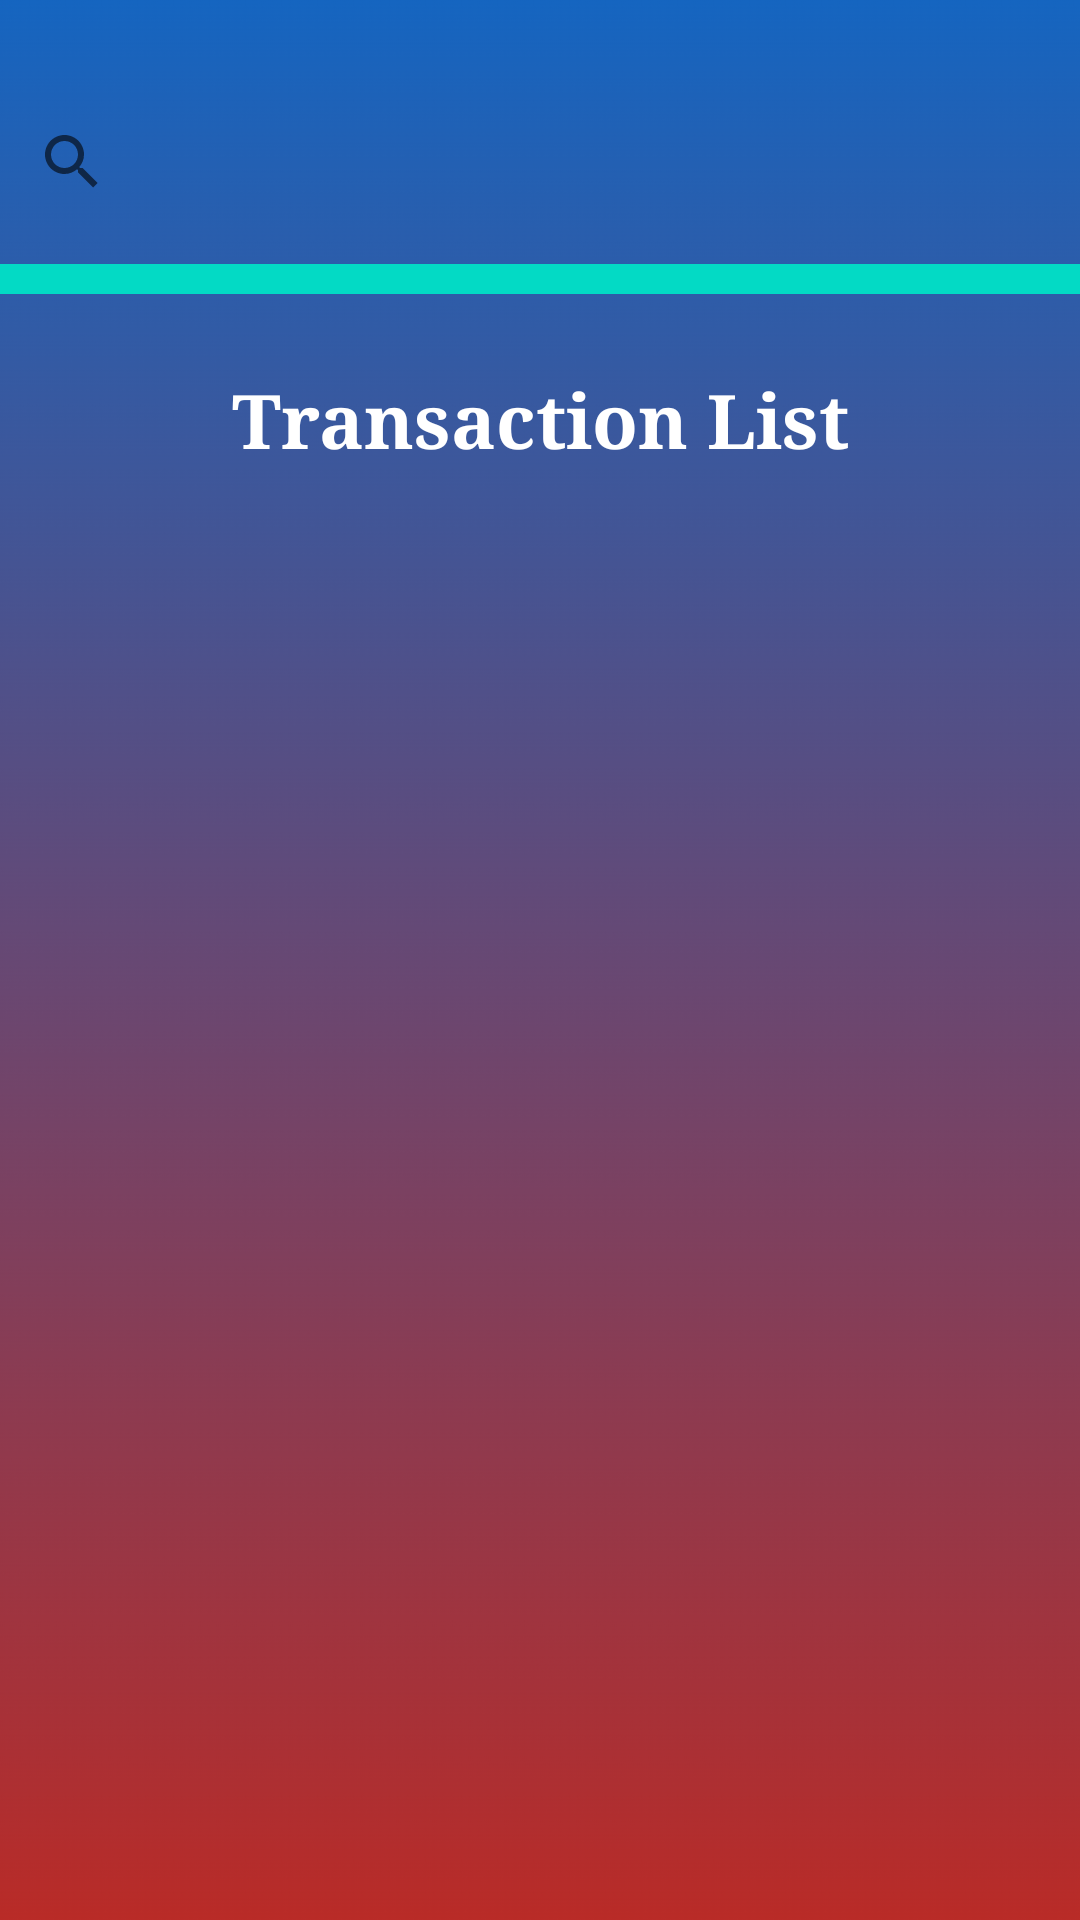

This screen was rendered from an Android layout file. Write that file and the resources it references.
<!-- AndroidManifest.xml: application theme Theme.Banking -->
<!-- res/layout/fragment_transaction.xml -->
<?xml version="1.0" encoding="utf-8"?>
<LinearLayout xmlns:android="http://schemas.android.com/apk/res/android"
    android:orientation="vertical"
    xmlns:app="http://schemas.android.com/apk/res-auto"
    android:layout_width="match_parent"
    android:layout_height="match_parent"
    android:background="@drawable/background">

    <LinearLayout
        android:layout_height="wrap_content"
        android:layout_width="match_parent"
        android:orientation="horizontal"
        android:layout_marginTop="30dp">

        <LinearLayout
            android:layout_width="match_parent"
            android:layout_height="wrap_content"
            android:orientation="vertical"
            android:layout_weight="1.5">

            <SearchView
                android:id="@+id/searchBar"
                android:layout_width="match_parent"
                android:layout_height="match_parent" />
        </LinearLayout>

    </LinearLayout>

    <View
        android:layout_width="match_parent"
        android:layout_height="10dp"
        android:backgroundTint="@color/teal_200"
        android:layout_marginTop="10dp"
        android:background="@color/teal_200" />
    <LinearLayout
        android:layout_height="wrap_content"
        android:layout_width="match_parent"
        android:orientation="horizontal"
        android:layout_marginTop="20dp">

        <TextView
            android:layout_width="match_parent"
            android:layout_height="wrap_content"
            android:id="@+id/recent"
            android:layout_marginTop="5dp"
            android:fontFamily="serif"
            android:gravity="center_horizontal"
            android:text="Transaction List"
            android:textAlignment="center"
            android:textColor="#fff"
            android:textSize="25dp"
            android:textStyle="bold" />

        <SearchView
            android:id="@+id/search_bar"
            android:queryHint="Enter the Contact Name"
            android:layout_width="match_parent"
            android:layout_height="match_parent"
            android:visibility="gone"
            android:layout_weight="0.5"/>

    </LinearLayout>

    <LinearLayout
        android:layout_height="wrap_content"
        android:layout_width="match_parent"
        android:orientation="horizontal"
        android:layout_marginTop="25dp"/>

    <androidx.recyclerview.widget.RecyclerView
        android:id="@+id/transactionRecylcler"
        android:layout_width="match_parent"
        android:layout_height="match_parent" />


</LinearLayout>
<!-- resources referenced by this layout -->
<resources>
  <!-- drawable background: jpg bitmap (drawable, 64960 bytes) -->
  <style name="Theme.Banking" parent="Theme.MaterialComponents.DayNight.DarkActionBar">
          
          <item name="colorPrimary">@color/purple_500</item>
          <item name="colorPrimaryVariant">@color/purple_700</item>
          <item name="colorOnPrimary">@color/white</item>
          
          <item name="colorSecondary">@color/teal_200</item>
          <item name="colorSecondaryVariant">@color/teal_700</item>
          <item name="colorOnSecondary">@color/black</item>
          
          <item name="android:statusBarColor" tools:targetApi="l">?attr/colorPrimaryVariant</item>
          
          <item name="windowNoTitle">true</item>
      </style>
  <!-- not gathered from this repository: default colours our renderer supplied (Android Studio template values) -->
  <color name="purple_500">#FF6200EE</color>
  <color name="purple_700">#FF3700B3</color>
  <color name="teal_200">#FF03DAC5</color>
  <color name="teal_700">#FF018786</color>
  <color name="black">#FF000000</color>
  <color name="white">#FFFFFFFF</color>
</resources>
